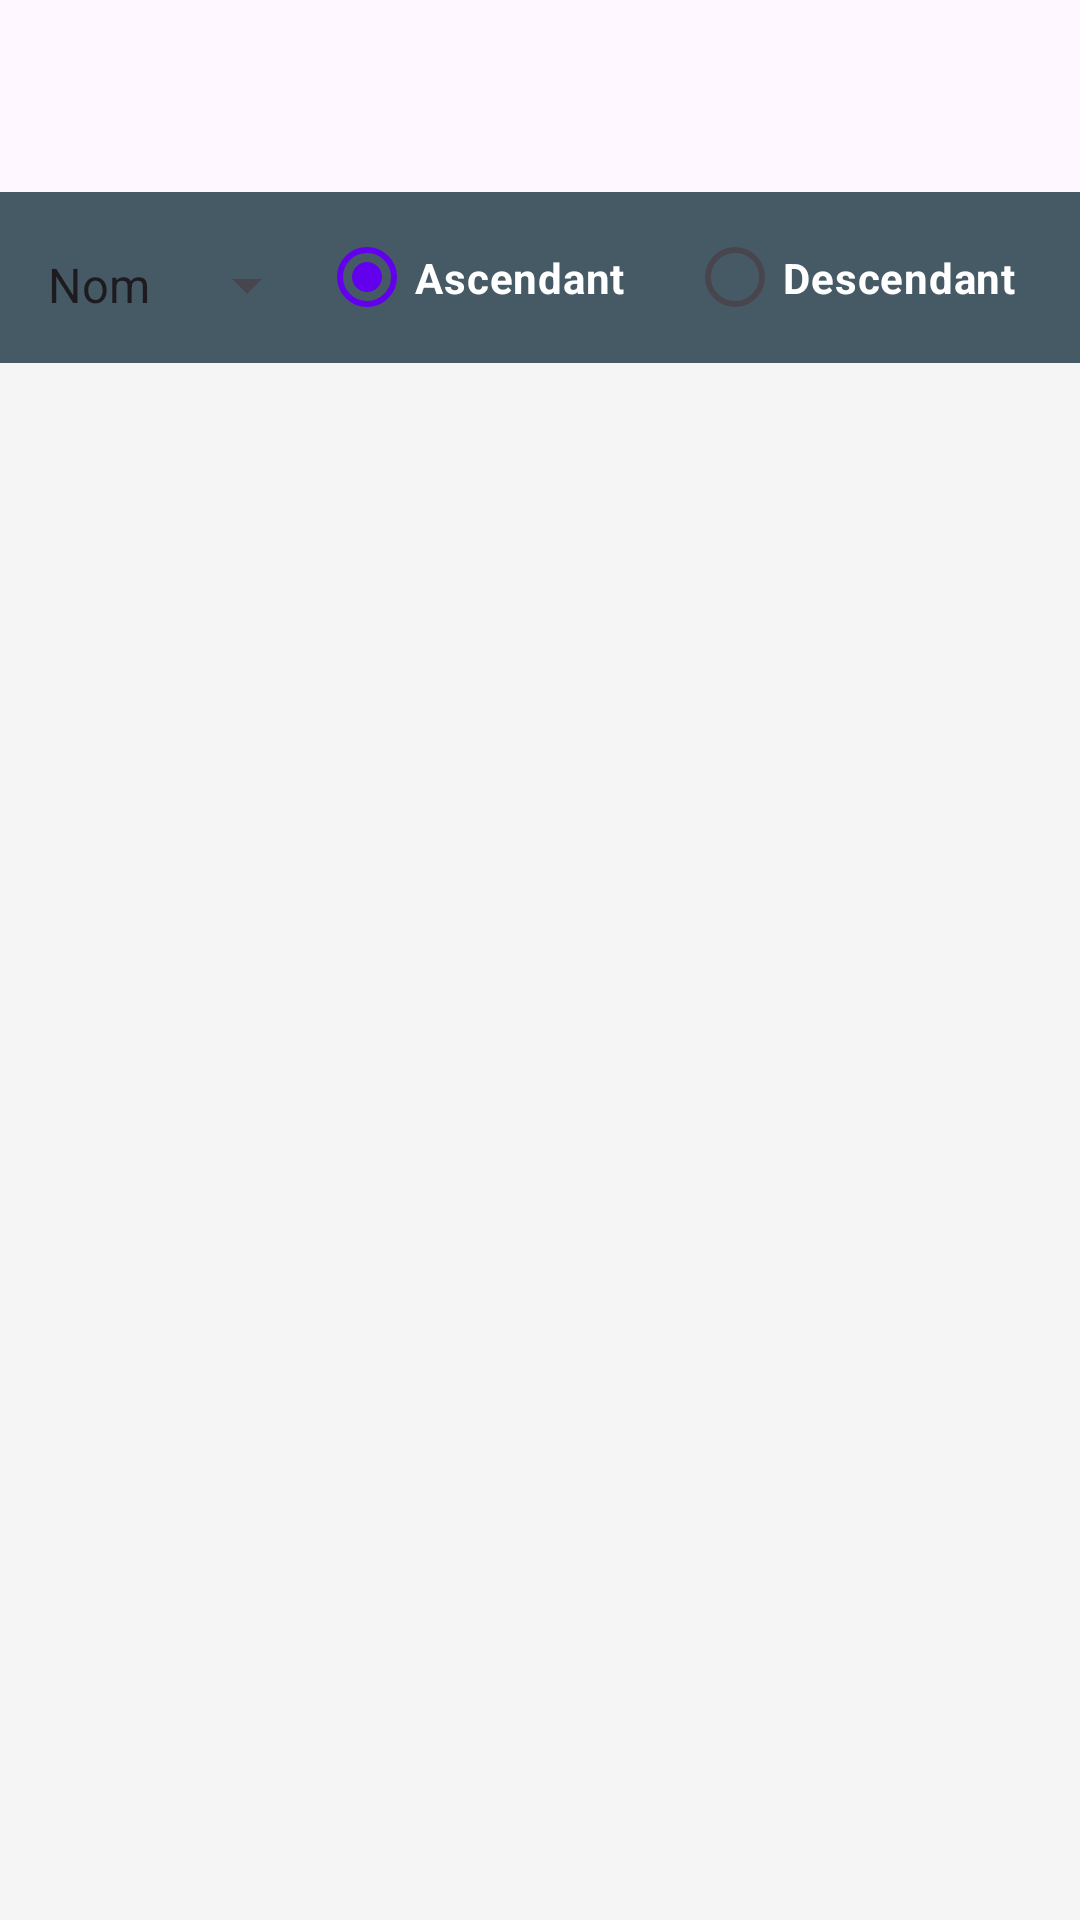

Layout XML and referenced resources for this Android screen:
<!-- AndroidManifest.xml: application theme Theme.Projet_mobile1 -->
<!-- res/layout/fragment_liste_articles.xml -->
<?xml version="1.0" encoding="utf-8"?>
<LinearLayout
    xmlns:android="http://schemas.android.com/apk/res/android"
    xmlns:app="http://schemas.android.com/apk/res-auto"
    xmlns:tools="http://schemas.android.com/tools"
    android:layout_width="match_parent"
    android:layout_height="match_parent"
    android:paddingTop="?attr/actionBarSize"
    >

        <LinearLayout xmlns:android="http://schemas.android.com/apk/res/android"
            xmlns:tools="http://schemas.android.com/tools"
            android:layout_width="match_parent"
            android:layout_height="match_parent"
            android:orientation="vertical"
            tools:context=".ListeArticlesFragment">

            <LinearLayout
                android:id="@+id/topView"
                android:layout_width="match_parent"
                android:layout_height="wrap_content"
                android:orientation="horizontal"
                android:padding="8dp"
                android:background="@color/blue">

                <Spinner
                    android:id="@+id/spnFiltre"
                    android:layout_width="wrap_content"
                    android:layout_height="36dp"
                    android:layout_marginTop="5dp"
                    android:entries="@array/filtre_options"
                    android:gravity="center_vertical" />

                <RadioGroup
                    android:id="@+id/radGrpTriage"
                    android:layout_width="match_parent"
                    android:layout_height="match_parent"
                    android:orientation="horizontal">

                    <RadioButton
                        android:id="@+id/radAscendant"
                        android:layout_width="0dp"
                        android:layout_height="match_parent"
                        android:layout_weight="1"
                        android:text="@string/ascendant"
                        android:checked="true"
                        android:textColor="@color/white"
                        android:textStyle="bold" />

                    <RadioButton
                        android:id="@+id/radDescendant"
                        android:layout_width="0dp"
                        android:layout_height="wrap_content"
                        android:layout_weight="1"
                        android:text="@string/descendant"
                        android:textColor="@color/white"
                        android:textStyle="bold" />
                </RadioGroup>
            </LinearLayout>

            <ListView
                android:id="@+id/lstArticles"
                android:layout_width="match_parent"
                android:layout_height="0dp"
                android:layout_weight="1"
                android:layout_below="@+id/topView"
                android:background="@color/grey" />
        </LinearLayout>
</LinearLayout>
<!-- resources referenced by this layout -->
<resources>
  <string-array name="filtre_options">
          <item>Nom</item>
          <item>Prix</item>
      </string-array>
  <color name="blue">#455A64</color>
  <color name="grey">#F5F5F5</color>
  <color name="white">#FFFFFFFF</color>
  <string name="ascendant">Ascendant</string>
  <string name="descendant">Descendant</string>
  <style name="Theme.Projet_mobile1" parent="Base.Theme.Projet_mobile1" />
  <style name="Base.Theme.Projet_mobile1" parent="Theme.Material3.DayNight">
          
          <item name="colorPrimary">@color/colorPrimary</item>
          <item name="colorOnPrimary">@color/white</item>
          <item name="toolbarStyle">@style/MyToolbarStyle</item>
          <item name="windowActionBar">false</item>
          <item name="windowNoTitle">true</item>
      </style>
  <color name="colorPrimary">#6200EE</color>
  <style name="MyToolbarStyle" parent="Widget.Material3.Toolbar">
          <item name="titleTextColor">@color/white</item>
      </style>
</resources>
